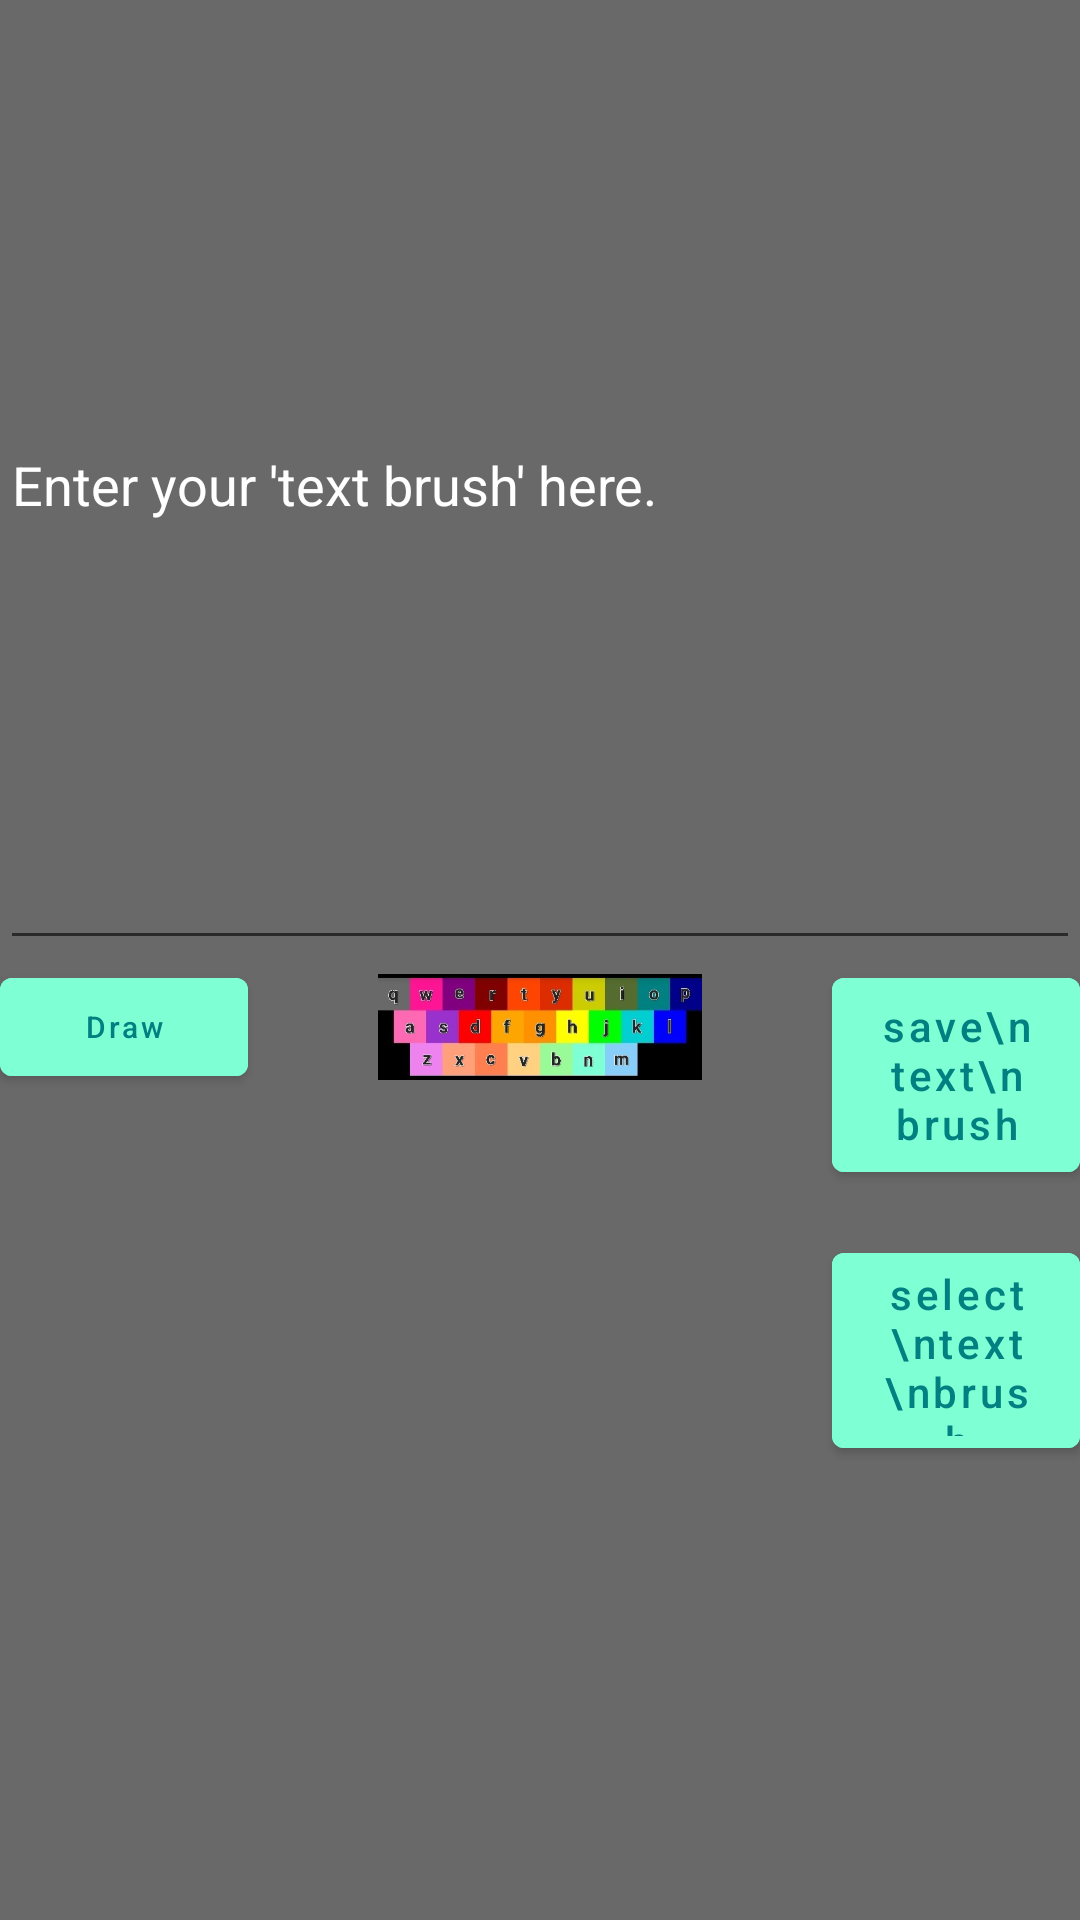

Here is an Android app screen rendered from its layout file. Give the layout XML and the strings, colors and styles it references.
<!-- AndroidManifest.xml: application theme Theme.MediaCreationByConversion -->
<!-- res/layout/fragment_second.xml -->
<?xml version="1.0" encoding="utf-8"?>
<androidx.constraintlayout.widget.ConstraintLayout xmlns:android="http://schemas.android.com/apk/res/android"
    xmlns:app="http://schemas.android.com/apk/res-auto"
    xmlns:tools="http://schemas.android.com/tools"
    android:layout_width="match_parent"
    android:layout_height="match_parent"
    tools:context=".SecondFragment">

    <ImageButton
        android:id="@+id/keyboard"
        android:layout_width="0dp"
        android:layout_height="0dp"
        android:layout_marginTop="0dp"
        android:paddingLeft="0dp"
        android:paddingTop="0dp"
        android:paddingRight="0dp"
        android:paddingBottom="0dp"
        android:scaleType="centerInside"
        android:src="@drawable/color_keyboard_layout"
        app:layout_constraintEnd_toEndOf="parent"
        app:layout_constraintHeight_percent="0.07"
        app:layout_constraintHorizontal_bias="0.5"
        app:layout_constraintStart_toStartOf="parent"
        app:layout_constraintTop_toBottomOf="@+id/inputtext"
        app:layout_constraintWidth_percent="0.3" />

    <Button
        android:id="@+id/savefile"
        android:layout_width="0dp"
        android:layout_height="0dp"
        android:layout_marginTop="0dp"
        android:layout_marginEnd="0dp"
        android:backgroundTint="@color/tealLight"
        android:text="save\ntext\nbrush"
        android:textColor="@color/tealDark"
        android:textAllCaps="false"
        app:layout_constraintEnd_toEndOf="parent"
        app:layout_constraintHeight_percent="0.12"
        app:layout_constraintTop_toBottomOf="@+id/inputtext"
        app:layout_constraintWidth_percent="0.23" />

    <Button
        android:id="@+id/selectfile"
        android:layout_width="0dp"
        android:layout_height="0dp"
        android:layout_marginTop="15dp"
        android:backgroundTint="@color/tealLight"
        android:text="select\ntext\nbrush"
        android:textColor="@color/tealDark"
        android:textAllCaps="false"
        app:layout_constraintEnd_toEndOf="parent"
        app:layout_constraintHeight_percent="0.12"
        app:layout_constraintTop_toBottomOf="@+id/savefile"
        app:layout_constraintWidth_percent="0.23" />

    <Button
        android:id="@+id/tokeyboardinput"
        android:layout_width="0dp"
        android:layout_height="0dp"
        android:backgroundTint="@color/tealLight"
        android:text="Draw"
        android:textColor="@color/tealDark"
        android:textAllCaps="false"
        android:textSize="10dp"
        app:layout_constraintHeight_percent="0.07"
        app:layout_constraintStart_toStartOf="parent"
        app:layout_constraintTop_toBottomOf="@+id/inputtext"
        app:layout_constraintWidth_percent="0.23" />

    <com.google.android.material.textfield.TextInputEditText
        android:id="@+id/inputtext"
        android:layout_width="0dp"
        android:layout_height="0dp"
        android:hint="Enter your 'text brush' here."
        android:textColor="@color/white"
        android:textColorHint="@color/white"
        app:layout_constraintEnd_toEndOf="parent"
        app:layout_constraintHeight_percent="0.5"
        app:layout_constraintHorizontal_bias="0.0"
        app:layout_constraintStart_toStartOf="parent"
        app:layout_constraintTop_toTopOf="parent"
        app:layout_constraintWidth_percent="1" />
</androidx.constraintlayout.widget.ConstraintLayout>
<!-- resources referenced by this layout -->
<resources>
  <color name="tealDark">#008080</color>
  <color name="tealLight">#7FFFD4</color>
  <color name="white">#FFFFFF</color>
  <!-- drawable color_keyboard_layout: jpg bitmap (drawable-200dpi, 57630 bytes) -->
  <style name="Theme.MediaCreationByConversion" parent="Theme.MaterialComponents.DayNight.DarkActionBar">
          <item name="android:statusBarColor">@color/grayDark</item>
          <item name="android:enforceStatusBarContrast">true</item>
          <item name="android:colorBackground">@color/grayDark</item>
      </style>
  <color name="grayDark">#696969</color>
</resources>
